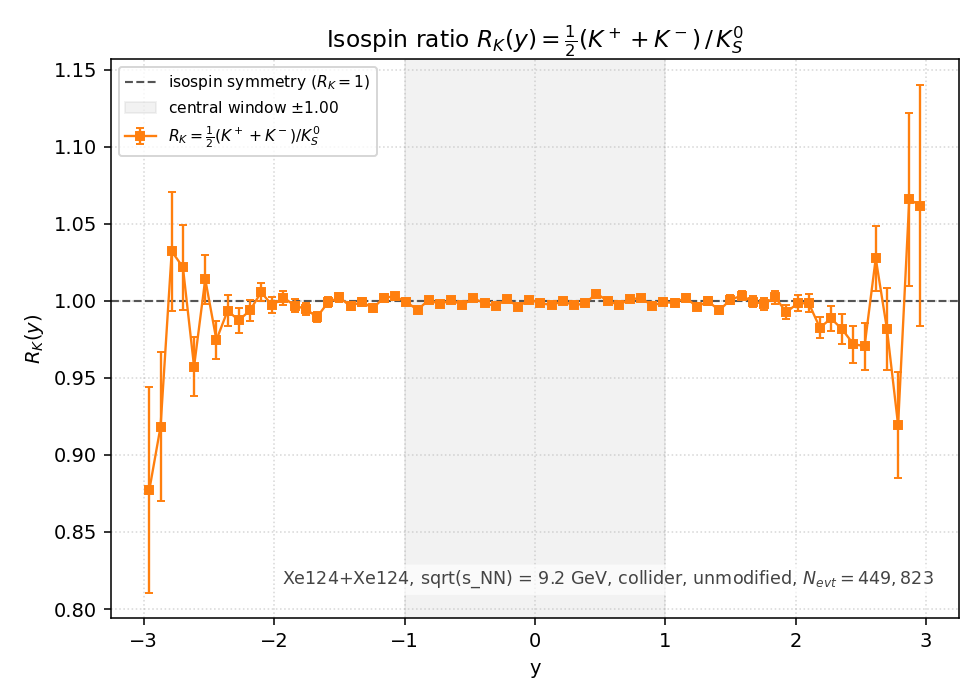

The table this chart was drawn from, first rows:
y_lo, y_hi, y_center, K+, K-, K0S, R_K, R_K_err
-3, -2.914, -2.957, 245, 77, 1.835000e+02, 8.773842e-01, 6.699439e-02
-2.914, -2.829, -2.871, 540, 146, 3.735000e+02, 9.183400e-01, 4.856286e-02
-2.829, -2.743, -2.786, 1140, 305, 7.000000e+02, 1.032143e+00, 3.870642e-02
-2.743, -2.657, -2.7, 2232, 525, 1.349000e+03, 1.021868e+00, 2.767278e-02
-2.657, -2.571, -2.614, 3843, 914, 2.484500e+03, 9.573355e-01, 1.941915e-02
-2.571, -2.486, -2.529, 6672, 1474, 4.016500e+03, 1.014067e+00, 1.594525e-02
-2.486, -2.4, -2.443, 10522, 2341, 6.599000e+03, 9.746174e-01, 1.207548e-02
-2.4, -2.314, -2.357, 16333, 3687, 1.007450e+04, 9.935977e-01, 9.915105e-03
-2.314, -2.229, -2.271, 23559, 5410, 1.466950e+04, 9.873888e-01, 8.178297e-03
-2.229, -2.143, -2.186, 33366, 8000, 2.081350e+04, 9.937300e-01, 6.898900e-03
-2.143, -2.057, -2.1, 44849, 11201, 2.786900e+04, 1.005598e+00, 6.015314e-03
-2.057, -1.971, -2.014, 57912, 15546, 3.683800e+04, 9.970411e-01, 5.198607e-03
-1.971, -1.886, -1.929, 73946, 20643, 4.719600e+04, 1.002087e+00, 4.610273e-03
-1.886, -1.8, -1.843, 91771, 26835, 5.948550e+04, 9.969320e-01, 4.090664e-03
-1.8, -1.714, -1.757, 110600, 34727, 7.305100e+04, 9.946955e-01, 3.685151e-03
-1.714, -1.629, -1.671, 130592, 43146, 8.779000e+04, 9.895091e-01, 3.348462e-03
-1.629, -1.543, -1.586, 152723, 53244, 1.030765e+05, 9.990978e-01, 3.112621e-03
-1.543, -1.457, -1.5, 173253, 63979, 1.183580e+05, 1.002180e+00, 2.911458e-03
-1.457, -1.371, -1.414, 195072, 75331, 1.356725e+05, 9.965284e-01, 2.707832e-03
-1.371, -1.286, -1.329, 216252, 87353, 1.518845e+05, 9.994601e-01, 2.564882e-03
-1.286, -1.2, -1.243, 236270, 99953, 1.689170e+05, 9.952314e-01, 2.424415e-03
-1.2, -1.114, -1.157, 256091, 113376, 1.843455e+05, 1.002105e+00, 2.332753e-03
-1.114, -1.029, -1.071, 276309, 126585, 2.008610e+05, 1.002917e+00, 2.236152e-03
-1.029, -0.9429, -0.9857, 294460, 139288, 2.170525e+05, 9.991776e-01, 2.145110e-03
-0.9429, -0.8571, -0.9000, 310927, 151849, 2.327365e+05, 9.942059e-01, 2.063839e-03
-0.8571, -0.7714, -0.8143, 328832, 164472, 2.465155e+05, 1.000554e+00, 2.014922e-03
-0.7714, -0.6857, -0.7286, 343649, 176313, 2.605495e+05, 9.978181e-01, 1.955886e-03
-0.6857, -0.6000, -0.6429, 358476, 188481, 2.733425e+05, 1.000498e+00, 1.913412e-03
-0.6000, -0.5143, -0.5571, 372886, 197139, 2.857520e+05, 9.974121e-01, 1.867074e-03
-0.5143, -0.4286, -0.4714, 384662, 207086, 2.954170e+05, 1.001547e+00, 1.841984e-03
-0.4286, -0.3429, -0.3857, 394328, 214622, 3.049410e+05, 9.984718e-01, 1.808814e-03
-0.3429, -0.2571, -0.3000, 403394, 220465, 3.129880e+05, 9.966181e-01, 1.782925e-03
-0.2571, -0.1714, -0.2143, 410474, 225766, 3.177770e+05, 1.001079e+00, 1.775375e-03
-0.1714, -0.0857, -0.1286, 413305, 229148, 3.224440e+05, 9.962242e-01, 1.756067e-03
-0.0857, 0.0000, -0.0429, 415535, 230625, 3.228550e+05, 1.000697e+00, 1.760853e-03
0.0000, 0.0857, 0.0429, 415654, 230557, 3.236050e+05, 9.984565e-01, 1.755858e-03
0.0857, 0.1714, 0.1286, 413067, 229439, 3.221150e+05, 9.973239e-01, 1.758417e-03
0.1714, 0.2571, 0.2143, 408836, 226516, 3.177730e+05, 9.996948e-01, 1.773544e-03
0.2571, 0.3429, 0.3000, 401958, 220648, 3.122085e+05, 9.970997e-01, 1.785796e-03
0.3429, 0.4286, 0.3857, 394795, 214485, 3.051355e+05, 9.983761e-01, 1.808108e-03
0.4286, 0.5143, 0.4714, 385114, 207026, 2.946905e+05, 1.004681e+00, 1.848582e-03
0.5143, 0.6000, 0.5571, 371949, 197798, 2.848635e+05, 1.000035e+00, 1.873670e-03
0.6000, 0.6857, 0.6429, 358325, 187240, 2.734960e+05, 9.973912e-01, 1.908419e-03
0.6857, 0.7714, 0.7286, 344250, 176245, 2.599670e+05, 1.001079e+00, 1.962873e-03
0.7714, 0.8571, 0.8143, 328971, 165007, 2.465550e+05, 1.001760e+00, 2.016583e-03
0.8571, 0.9429, 0.9000, 311217, 151553, 2.321010e+05, 9.969151e-01, 2.070882e-03
0.9429, 1.029, 0.9857, 294153, 139105, 2.168150e+05, 9.991421e-01, 2.146228e-03
1.029, 1.114, 1.071, 275120, 125951, 2.008080e+05, 9.986430e-01, 2.229293e-03
1.114, 1.2, 1.157, 256582, 113492, 1.846660e+05, 1.002009e+00, 2.330560e-03
1.2, 1.286, 1.243, 236454, 99704, 1.687180e+05, 9.962126e-01, 2.427637e-03
1.286, 1.371, 1.329, 215264, 87642, 1.515010e+05, 9.996832e-01, 2.568556e-03
1.371, 1.457, 1.414, 193826, 74729, 1.351095e+05, 9.938420e-01, 2.707984e-03
1.457, 1.543, 1.5, 173452, 63672, 1.184730e+05, 1.000751e+00, 2.906932e-03
1.543, 1.629, 1.586, 152731, 53117, 1.025770e+05, 1.003383e+00, 3.130223e-03
1.629, 1.714, 1.671, 131251, 43102, 8.722550e+04, 9.994382e-01, 3.384506e-03
1.714, 1.8, 1.757, 110820, 34649, 7.287800e+04, 9.980310e-01, 3.698792e-03
1.8, 1.886, 1.843, 91936, 27104, 5.938400e+04, 1.002290e+00, 4.110650e-03
1.886, 1.971, 1.929, 73630, 20738, 4.753450e+04, 9.926264e-01, 4.561276e-03
1.971, 2.057, 2.014, 58380, 15570, 3.703800e+04, 9.982990e-01, 5.189456e-03
2.057, 2.143, 2.1, 44463, 11243, 2.789400e+04, 9.985301e-01, 5.980886e-03
... 10 more rows
